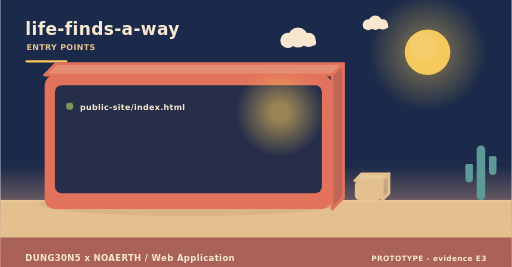
t = 0.00 s
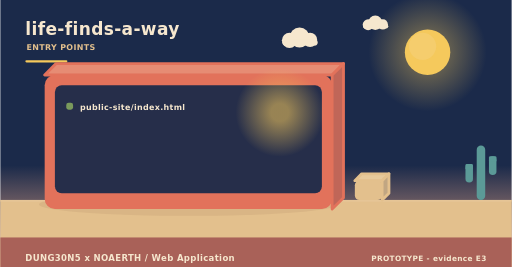
t = 2.00 s
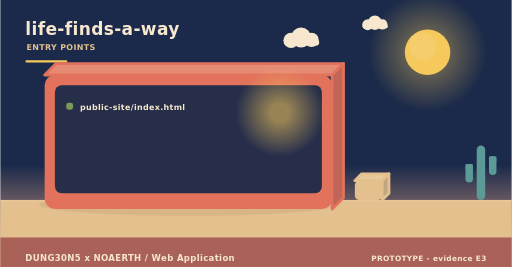
t = 4.00 s
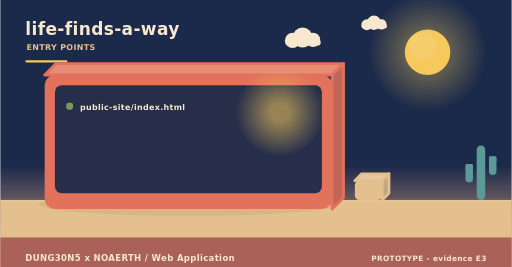
t = 6.00 s
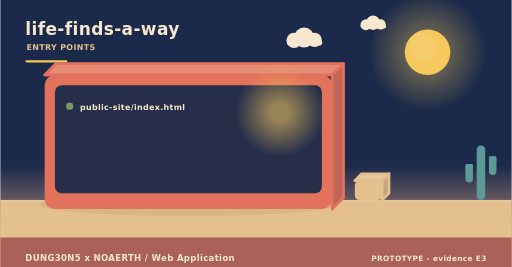
t = 8.00 s
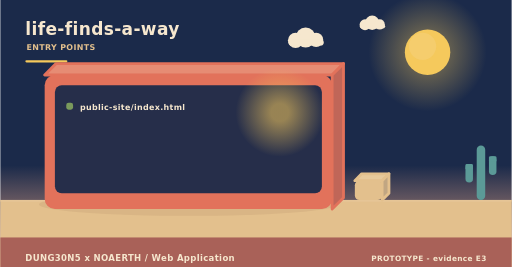
t = 10.00 s

The animated SVG that drew these frames (rendered in a browser with its animation timeline set to each time). Animation: 3 SMIL elements (animateTransform=3); frames cover the first 10.00 s, repeats indefinitely.

<svg xmlns="http://www.w3.org/2000/svg" width="900" height="470" viewBox="0 0 900 470" role="img" aria-label="life-finds-a-way - how it is operated"><linearGradient id="skyt" x1="0" y1="0" x2="0" y2="1"><stop offset="0" stop-color="#1b2a4a"/><stop offset="0.62" stop-color="#1b2a4a"/><stop offset="1" stop-color="#f3ad8a"/></linearGradient><rect width="900" height="470" fill="url(#skyt)"/><radialGradient id="sunt"><stop offset="0.35" stop-color="#f5c95c" stop-opacity="0.34"/><stop offset="1" stop-color="#f5c95c" stop-opacity="0"/></radialGradient><circle cx="752" cy="92" r="104" fill="url(#sunt)"/><circle cx="752" cy="92" r="40" fill="#f5c95c"/><circle cx="743.2" cy="81.6" r="24" fill="#f5d27e" opacity="0.5"/><g><circle cx="524" cy="66" r="17.64" fill="#f6e7ce"/><circle cx="506.36" cy="71.04" r="13.44" fill="#f6e7ce"/><circle cx="542.48" cy="70.2" r="12.6" fill="#f6e7ce"/><rect x="493.76" y="69.36" width="62.16" height="10.92" rx="5.46" fill="#f6e7ce"/><animateTransform attributeName="transform" type="translate" values="0 0;24 0;0 0" dur="36s" begin="0s" repeatCount="indefinite"/></g><g><circle cx="660" cy="40" r="12.6" fill="#f6e7ce"/><circle cx="647.4" cy="43.6" r="9.6" fill="#f6e7ce"/><circle cx="673.2" cy="43" r="9" fill="#f6e7ce"/><rect x="638.4" y="42.4" width="44.4" height="7.8" rx="3.9" fill="#f6e7ce"/><animateTransform attributeName="transform" type="translate" values="0 0;-18 0;0 0" dur="46s" begin="3s" repeatCount="indefinite"/></g><rect x="0" y="352" width="900" height="118" fill="#e3c08d"/><rect x="0" y="352" width="900" height="3" fill="#e6c596"/><text x="44" y="62" font-family="Verdana,DejaVu Sans,sans-serif" font-size="30" font-weight="700" letter-spacing="0.6" fill="#f6e7ce" text-anchor="start">life-finds-a-way</text><text x="46" y="88" font-family="Verdana,DejaVu Sans,sans-serif" font-size="14" font-weight="700" letter-spacing="0.6" fill="#e3c08d" text-anchor="start">ENTRY POINTS</text><rect x="44" y="106" width="74" height="4" rx="2" fill="#f5c95c"/><ellipse cx="331" cy="360" rx="263.2" ry="20" fill="rgba(138,90,68,0.11)"/><path d="M78,132 L584,132 L604,112 L98,112 Z" fill="#e68c74" stroke="#e2725b" stroke-width="5" stroke-linejoin="round"/><path d="M584,132 L604,112 L604,348 L584,368 Z" fill="#c06658" stroke="#e2725b" stroke-width="5" stroke-linejoin="round"/><rect x="78" y="132" width="506" height="236" rx="18" fill="#e2725b"/><rect x="96" y="150" width="470" height="190" rx="12" fill="#1b2a4a" opacity="0.94"/><radialGradient id="lamp77655"><stop offset="0.2" stop-color="#f5c95c" stop-opacity="0.55"/><stop offset="1" stop-color="#f5c95c" stop-opacity="0"/></radialGradient><circle cx="492" cy="198" r="78" fill="url(#lamp77655)"/><rect x="116" y="181" width="12" height="12" rx="4" fill="#7a9a5c"/><g><text x="140" y="194" font-family="Verdana,DejaVu Sans,sans-serif" font-size="14" font-weight="700" letter-spacing="0.6" fill="#f6e7ce" text-anchor="start">public-site/index.html</text><animateTransform attributeName="transform" type="translate" values="0 10;0 0" dur="0.7s" begin="0.4s" fill="freeze"/></g><path d="M624,318 L672,318 L684,306 L636,306 Z" fill="#e7c99b" stroke="#e3c08d" stroke-width="5" stroke-linejoin="round"/><path d="M672,318 L684,306 L684,340 L672,352 Z" fill="#c1a682" stroke="#e3c08d" stroke-width="5" stroke-linejoin="round"/><rect x="624" y="318" width="48" height="34" rx="8" fill="#e3c08d"/><rect x="838.52" y="256" width="14.96" height="96" rx="7.48" fill="#5b9a97"/><rect x="818.72" y="288.64" width="13.2" height="32.64" rx="6.6" fill="#5b9a97"/><rect x="818.72" y="288.64" width="13.2" height="9.6" rx="2.2" fill="#5b9a97"/><rect x="860.08" y="275.2" width="13.2" height="32.64" rx="6.6" fill="#5b9a97"/><rect x="860.08" y="275.2" width="13.2" height="9.6" rx="2.2" fill="#5b9a97"/><rect x="0" y="418" width="900" height="52" rx="0" fill="#a65c56" opacity="0.94"/><text x="44" y="460" font-family="Verdana,DejaVu Sans,sans-serif" font-size="15" font-weight="700" letter-spacing="0.6" fill="#f6e7ce" text-anchor="start">DUNG30N5 x NOAERTH  /  Web Application</text><text x="856" y="460" font-family="Verdana,DejaVu Sans,sans-serif" font-size="13" font-weight="700" letter-spacing="0.6" fill="#f6e7ce" text-anchor="end">PROTOTYPE  -  evidence E3</text></svg>
